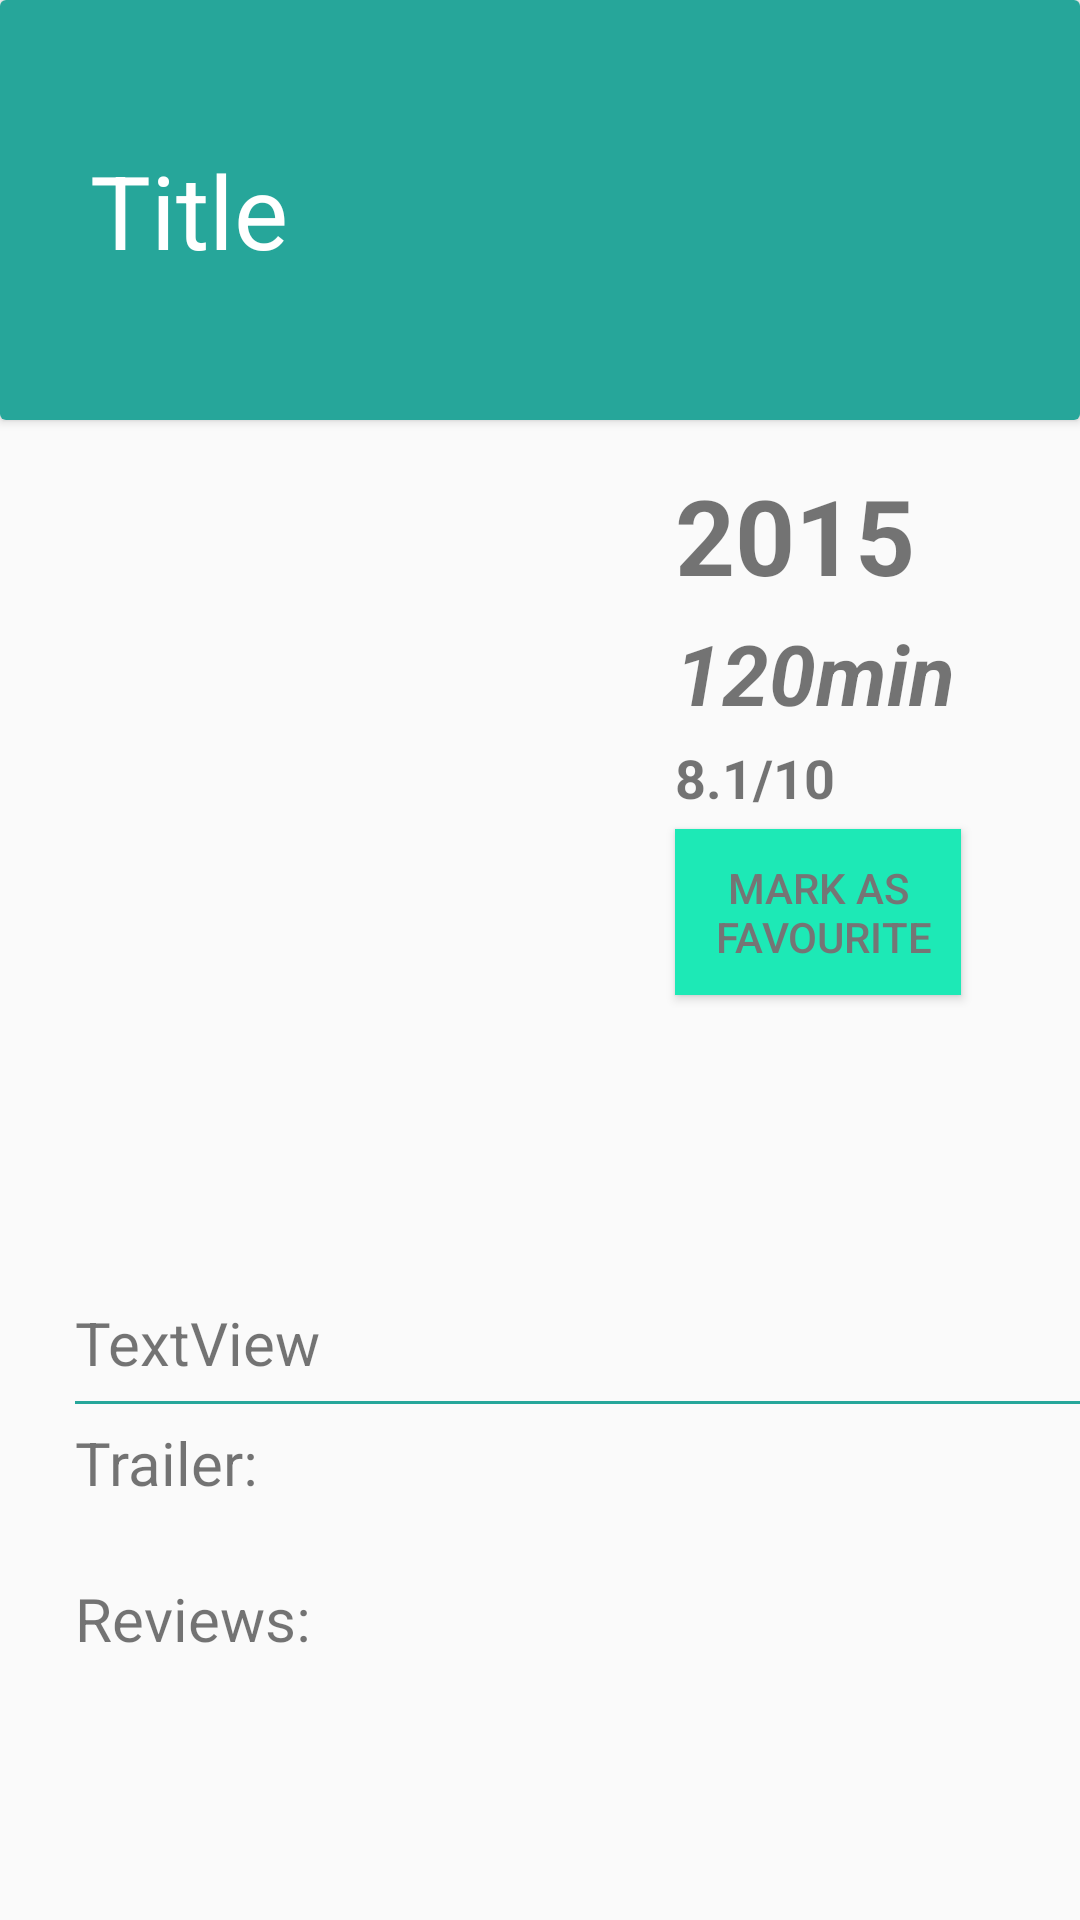

Android layout source for this screen:
<!-- AndroidManifest.xml: application theme AppDark -->
<!-- res/layout/activity_movie_detoels_stag2.xml -->
<?xml version="1.0" encoding="utf-8"?>
<layout xmlns:android="http://schemas.android.com/apk/res/android"
    xmlns:app="http://schemas.android.com/apk/res-auto">

    <ScrollView

        android:layout_width="match_parent"
        android:layout_height="match_parent">

        <androidx.constraintlayout.widget.ConstraintLayout
            android:layout_width="match_parent"
            android:layout_height="match_parent"
            android:orientation="vertical">


            <Button
                android:id="@+id/btn_fav"
                android:layout_width="wrap_content"
                android:layout_height="wrap_content"
                android:layout_marginTop="5dp"
                android:background="#1de9b6"
                android:padding="10dp"

                android:text="@string/fave_off"
                android:textColor="#757575"
                app:layout_constraintStart_toStartOf="@+id/guideline2"
                app:layout_constraintTop_toBottomOf="@+id/txt_vote_average" />

            <FrameLayout
                android:id="@+id/fram"
                android:layout_width="match_parent"
                android:layout_height="wrap_content"
                android:layout_marginStart="25dp"
                android:layout_marginLeft="25dp"
                android:layout_marginTop="15dp"
                app:layout_constraintEnd_toEndOf="parent"
                app:layout_constraintHorizontal_bias="0.0"
                app:layout_constraintStart_toStartOf="parent"
                app:layout_constraintTop_toBottomOf="@+id/txt_trailer_main">

                <androidx.recyclerview.widget.RecyclerView
                    android:id="@+id/rec_trailer"
                    android:layout_width="match_parent"
                    android:layout_height="match_parent"
                    android:fitsSystemWindows="true" />


            </FrameLayout>

            <FrameLayout
                android:layout_width="match_parent"
                android:layout_height="wrap_content"
                android:layout_marginStart="25dp"
                android:layout_marginLeft="25dp"
                android:layout_marginTop="15dp"
                app:layout_constraintEnd_toEndOf="parent"
                app:layout_constraintHorizontal_bias="0.0"
                app:layout_constraintStart_toStartOf="parent"
                app:layout_constraintTop_toBottomOf="@+id/txt_reives_main">

                <androidx.recyclerview.widget.RecyclerView
                    android:id="@+id/rec_review"
                    android:layout_width="match_parent"
                    android:layout_height="match_parent"
                    android:fitsSystemWindows="true" />


            </FrameLayout>

            <ImageView
                android:id="@+id/img_movie_poster2"
                android:layout_width="150dp"
                android:layout_height="230dp"
                android:layout_marginStart="30dp"
                android:layout_marginLeft="30dp"

                android:layout_marginTop="13dp"
                android:scaleType="fitXY"
                app:layout_constraintEnd_toStartOf="@+id/guideline2"
                app:layout_constraintHorizontal_bias="0.0"
                app:layout_constraintStart_toStartOf="parent"
                app:layout_constraintTop_toBottomOf="@+id/cardView"
                app:srcCompat="@drawable/image_not_available" />

            <TextView
                android:id="@+id/txt_year"
                android:layout_width="wrap_content"
                android:layout_height="wrap_content"
                android:layout_marginTop="15dp"
                android:text="2015"
                android:textSize="35sp"
                android:textStyle="bold"
                app:layout_constraintStart_toStartOf="@+id/guideline2"
                app:layout_constraintTop_toBottomOf="@+id/cardView" />

            <TextView
                android:id="@+id/txt_minute"
                android:layout_width="wrap_content"
                android:layout_height="wrap_content"
                android:layout_marginTop="4dp"
                android:text="120min"
                android:textSize="28sp"
                android:textStyle="bold|italic"
                app:layout_constraintStart_toStartOf="@+id/guideline2"
                app:layout_constraintTop_toBottomOf="@+id/txt_year" />

            <TextView
                android:id="@+id/txt_vote_average"
                android:layout_width="wrap_content"
                android:layout_height="wrap_content"
                android:layout_marginTop="4dp"
                android:text="8.1/10"
                android:textSize="18sp"
                android:textStyle="bold"
                app:layout_constraintStart_toStartOf="@+id/guideline2"
                app:layout_constraintTop_toBottomOf="@+id/txt_minute" />

            <TextView
                android:id="@+id/txt_overview"
                android:layout_width="wrap_content"
                android:layout_height="wrap_content"
                android:layout_marginStart="25dp"
                android:layout_marginLeft="25dp"
                android:text="TextView"
                android:textSize="20sp"
                app:layout_constraintStart_toStartOf="parent"
                app:layout_constraintTop_toTopOf="@+id/guideline4" />

            <TextView
                android:id="@+id/txt_trailer_main"
                android:layout_width="wrap_content"
                android:layout_height="wrap_content"
                android:layout_marginStart="25dp"
                android:layout_marginLeft="25dp"
                android:layout_marginTop="6dp"
                android:text="Trailer:"
                android:textSize="20sp"
                app:layout_constraintStart_toStartOf="parent"
                app:layout_constraintTop_toBottomOf="@+id/v1" />

            <TextView

                android:id="@+id/txt_reives_main"
                android:layout_width="wrap_content"
                android:layout_height="wrap_content"
                android:layout_marginStart="25dp"
                android:layout_marginLeft="25dp"
                android:layout_marginTop="10dp"
                android:text="Reviews:"
                android:textSize="20sp"
                app:layout_constraintStart_toStartOf="parent"
                app:layout_constraintTop_toBottomOf="@+id/fram" />


            <View
                android:id="@+id/v1"
                android:layout_width="match_parent"
                android:layout_height="1dp"
                android:layout_marginStart="25dp"
                android:layout_marginLeft="25dp"
                android:layout_marginTop="6dp"
                android:background="@color/colorAccent"
                app:layout_constraintEnd_toEndOf="parent"
                app:layout_constraintHorizontal_bias="0.0"
                app:layout_constraintStart_toStartOf="parent"
                app:layout_constraintTop_toBottomOf="@+id/txt_overview" />

            <androidx.cardview.widget.CardView
                android:id="@+id/cardView"
                android:layout_width="match_parent"
                android:layout_height="140dp"
                android:elevation="13dp"
                app:layout_constraintStart_toStartOf="parent"
                app:layout_constraintTop_toTopOf="parent">

                <RelativeLayout
                    android:layout_width="match_parent"
                    android:layout_height="match_parent"

                    android:background="@color/colorAccent">

                    <TextView
                        android:id="@+id/txt_title"
                        android:layout_width="wrap_content"
                        android:layout_height="wrap_content"
                        android:layout_centerVertical="true"
                        android:layout_marginLeft="30dp"
                        android:text="@string/deteil_title"
                        android:textAppearance="@style/TextAppearance.AppCompat.Display1"
                        android:textColor="@color/white" />


                </RelativeLayout>


            </androidx.cardview.widget.CardView>

            <androidx.constraintlayout.widget.Guideline
                android:id="@+id/guideline2"
                android:layout_width="wrap_content"
                android:layout_height="wrap_content"
                android:orientation="vertical"
                app:layout_constraintGuide_begin="225dp" />

            <androidx.constraintlayout.widget.Guideline
                android:id="@+id/guideline4"
                android:layout_width="wrap_content"
                android:layout_height="wrap_content"
                android:orientation="horizontal"
                app:layout_constraintGuide_begin="434dp" />

        </androidx.constraintlayout.widget.ConstraintLayout>

    </ScrollView>

</layout>
<!-- resources referenced by this layout -->
<resources>
  <color name="colorAccent">#26a69a</color>
  <color name="white">#FFFFFF</color>
  <string name="deteil_title">Title</string>
  <string name="fave_off">mark as\n favourite</string>
  <style name="AppDark" parent="Theme.AppCompat.DayNight.DarkActionBar">
          
          <item name="colorPrimary">@color/colorPrimary</item>
          <item name="colorPrimaryDark">@color/colorPrimaryDark</item>
          <item name="colorAccent">@color/colorAccent</item>
      </style>
  <color name="colorPrimary">#020202</color>
  <color name="colorPrimaryDark">#020202</color>
</resources>
